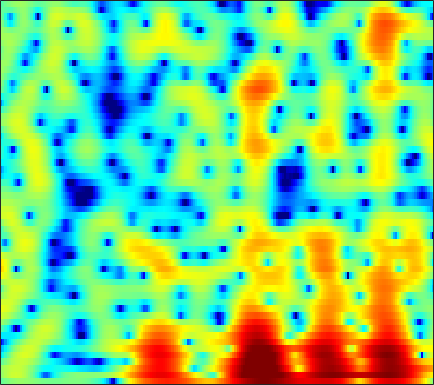

Source data for this figure (header and first rows):
-1.3949, -0.95097, -0.44176, -0.026779, 0.22506, 0.49295, 0.6836, 0.78177, 0.8601, 0.89016, 0.8633, 0.8149, 0.72166, 0.59211, 0.48382, 0.30917, 0.12195, -0.021464, -0.20283, -0.36588, -0.49401, -0.5714, -0.64312, -0.67463
0.6811, 1.302, 1.992, 2.527, 2.832, 3.115, 3.258, 3.275, 3.178, 2.938, 2.553, 2.159, 1.482, 0.6111, -0.1892, -1.481, -3.086, -4.548, -6.905, -9.741, -12.33, -12.68, -10.73, -8.249
0.9662, 1.39, 1.902, 2.334, 2.599, 2.863, 3.02, 3.059, 2.999, 2.811, 2.487, 2.151, 1.571, 0.8497, 0.2194, -0.7384, -1.79, -2.61, -3.675, -4.582, -5.217, -5.465, -5.522, -5.361
-1.579, -0.9261, -0.06636, 0.7342, 1.269, 1.892, 2.387, 2.668, 2.92, 3.025, 2.996, 2.875, 2.594, 2.183, 1.797, 1.192, 0.4985, -0.07274, -0.8856, -1.732, -2.588, -3.224, -4.06, -4.845
-6.677, -4.845, -2.843, -1.221, -0.199, 0.9637, 1.915, 2.504, 3.113, 3.539, 3.788, 3.859, 3.794, 3.543, 3.235, 2.65, 1.857, 1.117, -0.1015, -1.621, -3.504, -5.234, -8.077, -11.71
-8.96, -7.778, -6.015, -4.225, -2.965, -1.444, -0.1352, 0.7215, 1.675, 2.433, 2.994, 3.296, 3.542, 3.6, 3.515, 3.234, 2.758, 2.274, 1.443, 0.431, -0.7834, -1.796, -3.188, -4.48
-16.95, -13.41, -10.04, -7.547, -6.037, -4.348, -2.948, -2.03, -0.9496, -0.002532, 0.8109, 1.334, 1.915, 2.358, 2.593, 2.78, 2.827, 2.775, 2.58, 2.268, 1.856, 1.498, 0.9726, 0.4159
-6.443, -6.481, -6.445, -6.386, -6.357, -6.298, -6.076, -5.698, -4.85, -3.695, -2.396, -1.434, -0.2584, 0.7566, 1.398, 2.093, 2.6, 2.865, 3.077, 3.138, 3.064, 2.922, 2.626, 2.205
-2.043, -2.695, -3.841, -5.412, -7.058, -10.26, -16.25, -28.71, -16.61, -9.761, -5.981, -3.984, -1.96, -0.4312, 0.4793, 1.459, 2.208, 2.643, 3.074, 3.339, 3.453, 3.436, 3.279, 2.967
1.181, 0.6932, -0.0932, -1.012, -1.75, -2.699, -3.495, -3.864, -3.97, -3.651, -3.093, -2.61, -1.949, -1.29, -0.8097, -0.1802, 0.4302, 0.8641, 1.403, 1.849, 2.175, 2.326, 2.395, 2.299
3.515, 3.245, 2.8, 2.268, 1.816, 1.164, 0.4621, -0.09109, -0.8793, -1.735, -2.682, -3.447, -4.463, -5.271, -5.502, -5.15, -4.116, -3.162, -1.912, -0.8359, 0.009501, 0.4827, 0.9175, 1.127
4.419, 4.306, 4.071, 3.728, 3.389, 2.818, 2.099, 1.442, 0.3489, -1.054, -2.887, -4.682, -7.987, -13.23, -18.73, -14.89, -9.336, -6.707, -4.33, -2.73, -1.63, -1.043, -0.5094, -0.216
3.327, 3.459, 3.57, 3.575, 3.499, 3.266, 2.879, 2.474, 1.79, 0.9378, -0.05448, -0.8657, -1.949, -2.875, -3.358, -3.625, -3.517, -3.296, -2.95, -2.658, -2.454, -2.371, -2.354, -2.415
0.5926, 1.327, 2.167, 2.788, 3.115, 3.367, 3.413, 3.33, 3.086, 2.709, 2.217, 1.794, 1.185, 0.5367, 0.05255, -0.6072, -1.278, -1.814, -2.579, -3.377, -4.219, -4.838, -5.597, -6.131
-2.102, -0.3366, 1.306, 2.405, 2.964, 3.45, 3.705, 3.767, 3.712, 3.52, 3.205, 2.895, 2.378, 1.732, 1.164, 0.2441, -0.8658, -1.855, -3.432, -5.418, -7.94, -10.29, -14.01, -16.6
1.451, 1.963, 2.505, 2.844, 2.979, 3.029, 3, 2.948, 2.854, 2.742, 2.589, 2.418, 2.084, 1.604, 1.109, 0.2663, -0.8119, -1.792, -3.384, -5.315, -7.6, -9.506, -12.03, -13.49
5.141, 4.707, 4, 3.118, 2.356, 1.283, 0.3274, -0.1163, -0.1916, 0.2054, 0.7654, 1.131, 1.426, 1.44, 1.254, 0.7613, -0.03354, -0.7975, -2.01, -3.382, -4.832, -5.877, -7.058, -7.91
7.397, 6.509, 5.045, 3.116, 1.246, -2.304, -8.502, -19.73, -10.77, -4.286, -1.111, 0.3254, 1.468, 1.985, 2.029, 1.714, 0.9945, 0.2162, -1.095, -2.726, -4.7, -6.354, -8.624, -10.76
6.453, 5.675, 4.529, 3.237, 2.182, 0.761, -0.4494, -0.9857, -0.941, -0.2375, 0.619, 1.158, 1.633, 1.754, 1.605, 1.078, 0.2005, -0.7127, -2.289, -4.306, -6.815, -9.205, -13.21, -18.79
3.813, 3.235, 2.613, 2.184, 1.986, 1.867, 1.88, 1.955, 2.136, 2.346, 2.519, 2.586, 2.517, 2.226, 1.856, 1.109, 0.08514, -0.8857, -2.442, -4.244, -6.315, -7.998, -10.13, -12.07
-1.197, -2.479, -3.135, -2.202, -1.019, 0.5189, 1.81, 2.592, 3.375, 3.897, 4.188, 4.254, 4.122, 3.755, 3.308, 2.478, 1.364, 0.3415, -1.271, -3.21, -5.391, -7.224, -9.829, -12.3
-5.898, -9.455, -11.45, -6.718, -3.617, -0.6378, 1.39, 2.512, 3.574, 4.263, 4.627, 4.715, 4.616, 4.264, 3.836, 3.045, 1.968, 0.9852, -0.6277, -2.611, -5.055, -7.309, -11.18, -16.75
-2.515, -2.403, -1.917, -0.9954, -0.1656, 0.9676, 1.989, 2.6, 3.214, 3.59, 3.744, 3.729, 3.556, 3.214, 2.854, 2.239, 1.441, 0.6992, -0.4718, -1.895, -3.577, -4.952, -6.978, -8.921
-2.898, -1.418, 0.07132, 1.18, 1.836, 2.489, 2.92, 3.084, 3.118, 2.948, 2.633, 2.34, 1.924, 1.559, 1.331, 1.059, 0.7754, 0.4992, -0.002619, -0.6964, -1.577, -2.355, -3.535, -4.858
0.1619, 1.274, 2.434, 3.217, 3.591, 3.813, 3.697, 3.397, 2.692, 1.598, 0.1292, -1.139, -2.724, -3.452, -3.155, -2.128, -1.058, -0.4341, 0.05733, 0.192, -0.02581, -0.4032, -1.133, -2.164
3.165, 3.454, 3.778, 3.97, 3.978, 3.788, 3.312, 2.732, 1.581, -0.1073, -2.607, -5.31, -10.94, -15.95, -10.87, -5.887, -3.06, -1.713, -0.5799, -0.00212, 0.1471, 0.01939, -0.4194, -1.117
3.029, 3.123, 3.184, 3.151, 3.049, 2.782, 2.367, 1.934, 1.198, 0.2875, -0.7397, -1.508, -2.334, -2.675, -2.544, -2.015, -1.322, -0.8528, -0.3852, -0.1588, -0.1739, -0.3366, -0.7652, -1.393
1.856, 1.947, 1.996, 1.959, 1.886, 1.726, 1.502, 1.31, 1.034, 0.7501, 0.4941, 0.3358, 0.1993, 0.1655, 0.2054, 0.3176, 0.4406, 0.5081, 0.5164, 0.397, 0.1159, -0.2086, -0.7933, -1.565
0.5917, 0.6723, 0.6937, 0.6246, 0.5257, 0.3714, 0.2243, 0.1547, 0.1468, 0.2508, 0.4627, 0.6667, 0.9767, 1.286, 1.493, 1.718, 1.844, 1.861, 1.763, 1.504, 1.07, 0.6219, -0.1408, -1.104
-0.7048, -0.6855, -0.8176, -1.123, -1.469, -2.045, -2.606, -2.886, -2.854, -2.229, -1.206, -0.3318, 0.7838, 1.731, 2.307, 2.875, 3.22, 3.329, 3.274, 2.996, 2.492, 1.965, 1.061, -0.07295
-2.926, -2.817, -2.887, -3.34, -4.028, -5.64, -8.498, -12.02, -16.11, -9.938, -4.939, -2.377, 0.09317, 1.854, 2.825, 3.734, 4.272, 4.459, 4.442, 4.141, 3.576, 2.976, 1.959, 0.698
-7.678, -6.537, -5.427, -4.905, -4.891, -5.34, -6.199, -6.808, -6.793, -5.171, -2.818, -1.099, 0.8504, 2.36, 3.212, 4.021, 4.468, 4.584, 4.463, 4.035, 3.314, 2.598, 1.414, -0.004613
-10.39, -8.232, -6.315, -5.031, -4.352, -3.686, -3.077, -2.593, -1.8, -0.8232, 0.2867, 1.142, 2.22, 3.125, 3.653, 4.13, 4.321, 4.271, 3.935, 3.291, 2.315, 1.389, -0.1477, -2.011
-5.901, -5.531, -5.018, -4.55, -4.186, -3.588, -2.841, -2.157, -1.082, 0.05259, 1.192, 1.97, 2.88, 3.601, 3.993, 4.281, 4.292, 4.109, 3.596, 2.774, 1.627, 0.5199, -1.297, -3.587
-3.848, -4.322, -5.045, -5.971, -6.678, -7.176, -6.5, -5.17, -2.986, -0.8845, 0.8898, 1.989, 3.134, 3.93, 4.309, 4.538, 4.456, 4.191, 3.577, 2.658, 1.469, 0.3744, -1.287, -3.17
-3.492, -4.111, -5.358, -7.447, -10.08, -17.13, -16.2, -9.575, -4.419, -1.131, 1.137, 2.391, 3.594, 4.354, 4.668, 4.785, 4.573, 4.21, 3.462, 2.419, 1.072, -0.09466, -1.865, -3.778
-4.722, -4.208, -3.809, -3.672, -3.642, -3.399, -2.632, -1.663, -0.1475, 1.347, 2.592, 3.315, 3.988, 4.344, 4.414, 4.248, 3.807, 3.306, 2.396, 1.213, -0.3099, -1.7, -4.004, -7.027
-6.519, -4.418, -2.466, -1.126, -0.3466, 0.5547, 1.354, 1.913, 2.591, 3.155, 3.554, 3.722, 3.748, 3.53, 3.216, 2.616, 1.848, 1.184, 0.2164, -0.8674, -2.082, -3.137, -4.814, -6.854
-2.311, -1.285, -0.01997, 1.069, 1.762, 2.517, 3.115, 3.453, 3.761, 3.868, 3.759, 3.514, 2.949, 2.087, 1.242, -0.107, -1.614, -2.71, -3.856, -4.474, -4.689, -4.781, -4.989, -5.366
0.6321, 1.07, 1.704, 2.357, 2.815, 3.332, 3.722, 3.91, 3.999, 3.871, 3.487, 2.998, 2.031, 0.6396, -0.7731, -3.306, -6.988, -11.02, -17.74, -13.64, -9.187, -7.191, -5.59, -4.733
0.2271, 0.5932, 1.179, 1.803, 2.247, 2.784, 3.191, 3.389, 3.49, 3.382, 3.035, 2.595, 1.74, 0.5544, -0.5915, -2.464, -4.694, -6.39, -7.881, -7.629, -6.312, -5.267, -4.118, -3.298
-3.572, -2.712, -1.467, -0.3319, 0.4072, 1.23, 1.865, 2.219, 2.526, 2.635, 2.542, 2.341, 1.894, 1.245, 0.6607, -0.2155, -1.099, -1.686, -2.271, -2.555, -2.514, -2.358, -2.02, -1.638
-10.05, -6.907, -4.243, -2.46, -1.451, -0.4184, 0.4078, 0.9216, 1.477, 1.876, 2.104, 2.154, 2.06, 1.772, 1.45, 0.8955, 0.2513, -0.2514, -0.8809, -1.388, -1.684, -1.712, -1.51, -1.108
-5.011, -4.375, -3.569, -2.959, -2.576, -2, -1.27, -0.6213, 0.2965, 1.147, 1.822, 2.167, 2.396, 2.358, 2.129, 1.575, 0.7156, -0.1365, -1.521, -3.046, -4.318, -4.598, -3.861, -2.392
-0.7012, -1.489, -2.822, -4.629, -6.262, -7.788, -6.75, -4.782, -2.206, -0.1957, 1.236, 1.991, 2.614, 2.839, 2.749, 2.271, 1.314, 0.2077, -2.006, -5.64, -12.85, -21.71, -9.122, -3.747
0.3504, -0.7574, -2.711, -5.431, -8.148, -11.74, -10.22, -7.279, -4.152, -1.962, -0.4295, 0.3944, 1.168, 1.598, 1.739, 1.664, 1.296, 0.8353, 0.005694, -0.9399, -1.653, -1.755, -1.182, -0.09596
0.7314, 0.04112, -1.008, -2.098, -2.844, -3.557, -3.79, -3.667, -3.257, -2.746, -2.202, -1.796, -1.262, -0.7341, -0.3724, 0.04481, 0.3674, 0.5408, 0.7, 0.8231, 0.9738, 1.117, 1.379, 1.675
1.238, 0.91, 0.3866, -0.2323, -0.7355, -1.468, -2.234, -2.837, -3.665, -4.463, -5.065, -5.193, -4.821, -3.908, -3.071, -1.921, -0.873, -0.1847, 0.6029, 1.259, 1.789, 2.115, 2.445, 2.628
1.089, 1.137, 1.039, 0.7012, 0.2762, -0.5476, -1.745, -2.949, -5.085, -8.19, -12.9, -16.87, -14.08, -9.254, -6.706, -4.244, -2.392, -1.265, 0.01116, 1.078, 1.944, 2.473, 2.997, 3.302
-0.3207, 0.3597, 0.8804, 0.9786, 0.7728, 0.1714, -0.8558, -1.93, -3.795, -6.108, -8.626, -9.92, -9.896, -8.409, -7.182, -5.7, -4.296, -3.226, -1.778, -0.3731, 0.8983, 1.717, 2.574, 3.161
-0.9313, 0.08155, 0.9101, 1.28, 1.302, 1.015, 0.4283, -0.1899, -1.221, -2.411, -3.649, -4.559, -5.724, -6.952, -7.963, -9.263, -9.642, -8.559, -5.966, -3.321, -1.133, 0.1782, 1.516, 2.438
0.5087, 1.016, 1.487, 1.719, 1.756, 1.607, 1.262, 0.8867, 0.228, -0.6215, -1.656, -2.59, -4.095, -6.152, -8.277, -12.46, -17.21, -14.06, -8.41, -4.63, -2.024, -0.5803, 0.8538, 1.808
1.419, 1.489, 1.522, 1.487, 1.42, 1.31, 1.138, 0.9581, 0.6351, 0.1881, -0.4144, -0.9781, -1.861, -2.846, -3.564, -4.328, -4.561, -4.246, -3.294, -2.043, -0.7699, 0.06843, 0.9709, 1.56
1.288, 0.9266, 0.3877, -0.08357, -0.3155, -0.3643, -0.1641, 0.05172, 0.3098, 0.434, 0.3593, 0.1752, -0.2311, -0.7159, -1.083, -1.47, -1.615, -1.522, -1.105, -0.4284, 0.3593, 0.9408, 1.576, 1.973
0.4698, -0.6595, -2.7, -5.167, -6.513, -6.009, -3.753, -2.144, -0.5652, 0.3814, 0.7989, 0.8088, 0.4555, -0.2652, -1.011, -2.119, -3.028, -3.26, -2.692, -1.399, 0.06065, 1.061, 2.123, 2.84
-0.3996, -1.639, -4.071, -7.699, -10.44, -8.989, -5.005, -2.791, -0.7976, 0.334, 0.7973, 0.7461, 0.1692, -1.099, -2.608, -5.785, -11.91, -23.91, -11.8, -5.325, -1.803, -0.02356, 1.661, 2.769
-1.147, -1.332, -1.682, -1.996, -2.046, -1.754, -1.111, -0.5418, 0.1348, 0.588, 0.7062, 0.5563, 0.02965, -0.8765, -1.789, -3.219, -4.544, -5.008, -4.464, -3.014, -1.425, -0.3691, 0.7862, 1.623
-2.002, -1.391, -0.7879, -0.3247, -0.02814, 0.347, 0.6881, 0.915, 1.129, 1.217, 1.141, 0.9707, 0.5892, 0.0913, -0.3299, -0.8782, -1.296, -1.456, -1.43, -1.156, -0.7118, -0.3414, 0.1251, 0.5011
